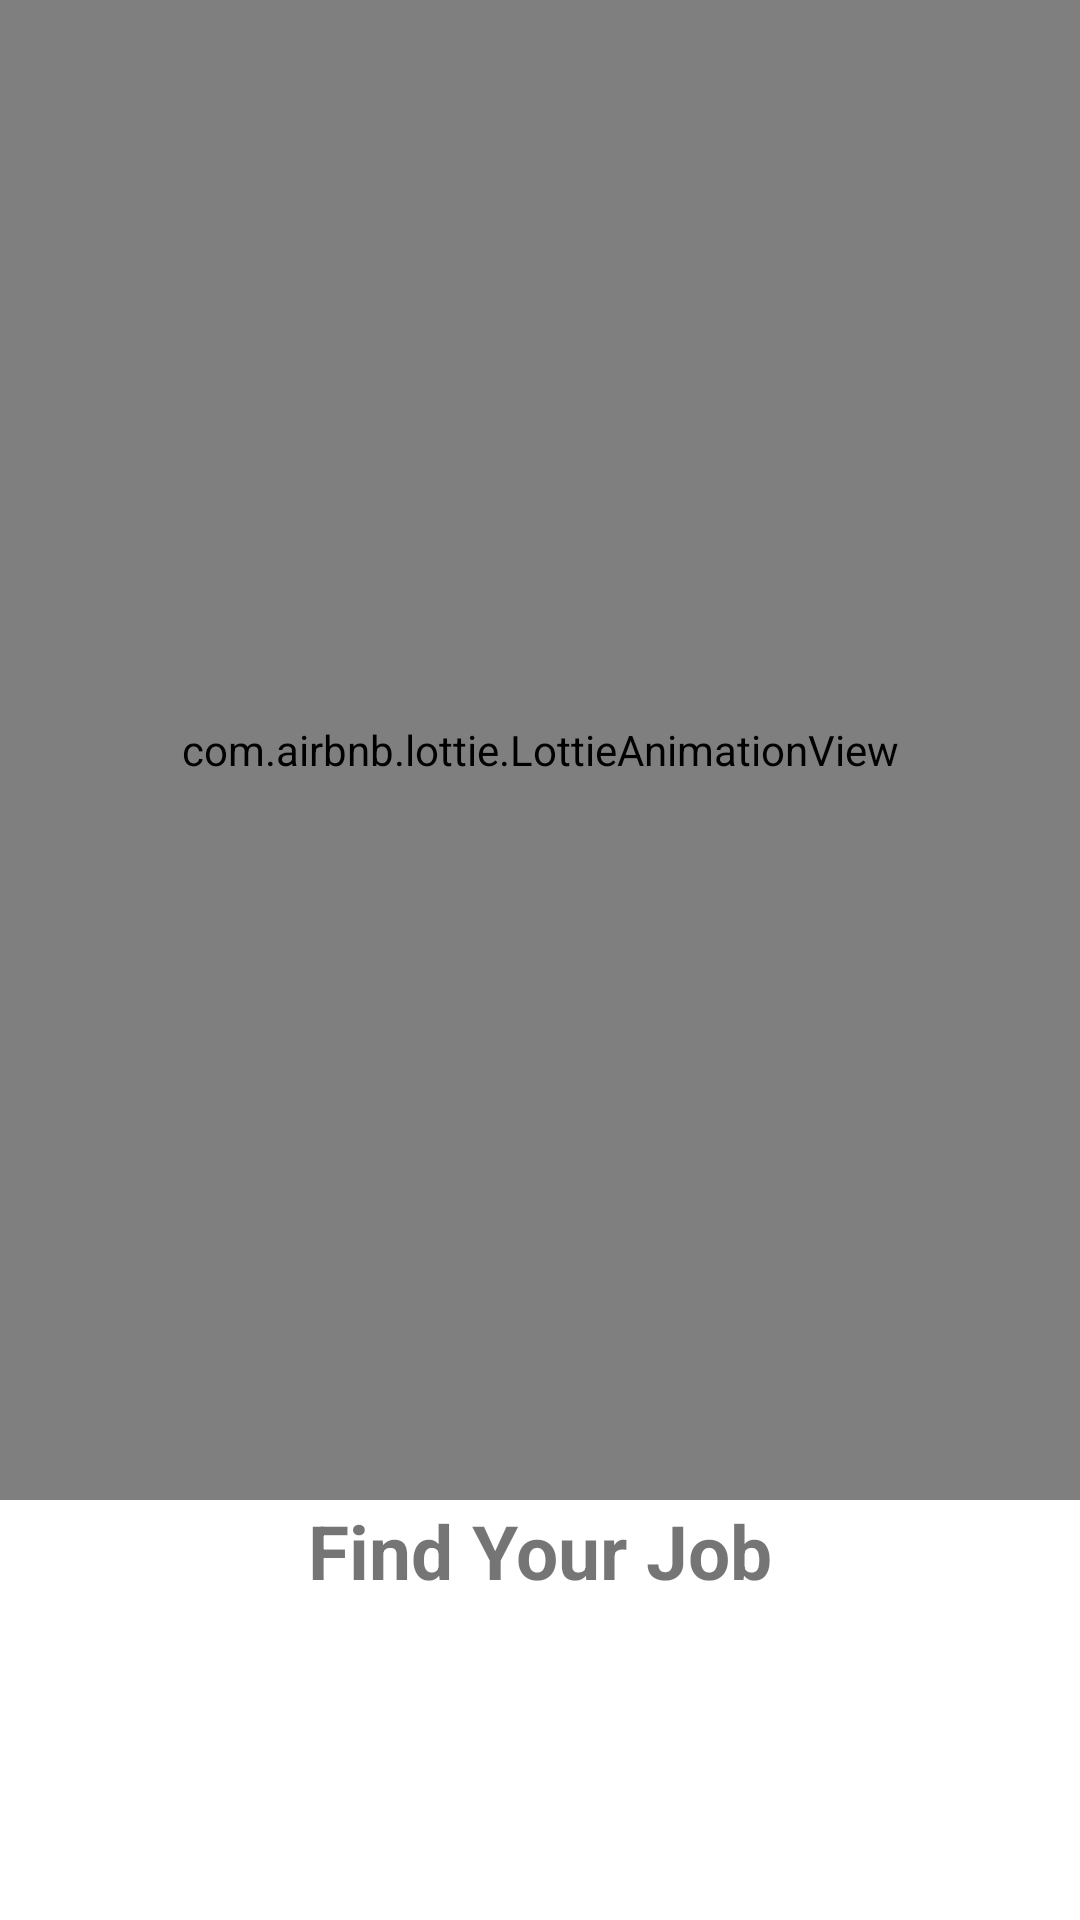

Layout XML and referenced resources for this Android screen:
<!-- AndroidManifest.xml: application theme Theme.Tugas -->
<!-- res/layout/activity_splash_screen.xml -->
<?xml version="1.0" encoding="utf-8"?>
<RelativeLayout  xmlns:android="http://schemas.android.com/apk/res/android"
    xmlns:app="http://schemas.android.com/apk/res-auto"
    xmlns:tools="http://schemas.android.com/tools"
    android:layout_width="match_parent"
    android:layout_height="match_parent"
    android:orientation="vertical"
    android:gravity="center">

    <LinearLayout
        android:layout_width="match_parent"
        android:layout_height="match_parent"
        android:orientation="vertical">
        <com.airbnb.lottie.LottieAnimationView
            android:id="@+id/animationView"
            android:layout_width="match_parent"
            android:layout_height="500dp"
            app:lottie_autoPlay="true"
            app:lottie_loop="true"
            app:lottie_rawRes="@raw/jobhunting"
            app:lottie_url="https://assets4.lottiefiles.com/packages/lf20_kq6zs04j.json"/>
        <TextView
            android:layout_width="wrap_content"
            android:layout_height="wrap_content"
            android:text="Find Your Job"
            android:layout_gravity="center"
            android:textSize="25sp"
            android:textStyle="bold"/>
    </LinearLayout>

</RelativeLayout >
<!-- resources referenced by this layout -->
<resources>
  <style name="Theme.Tugas" parent="Theme.MaterialComponents.DayNight.NoActionBar">
          
          <item name="colorPrimary">@color/purple_500</item>
          <item name="colorPrimaryVariant">@color/purple_700</item>
          <item name="colorOnPrimary">@color/white</item>
          
          <item name="colorSecondary">@color/teal_200</item>
          <item name="colorSecondaryVariant">@color/teal_700</item>
          <item name="colorOnSecondary">@color/black</item>
          
          <item name="android:statusBarColor">?attr/colorPrimaryVariant</item>
          
      </style>
  <color name="purple_500">#FF6200EE</color>
  <color name="purple_700">#FF3700B3</color>
  <color name="white">#FFFFFFFF</color>
  <color name="teal_200">#FF03DAC5</color>
  <color name="teal_700">#FF018786</color>
  <color name="black">#FF000000</color>
</resources>
